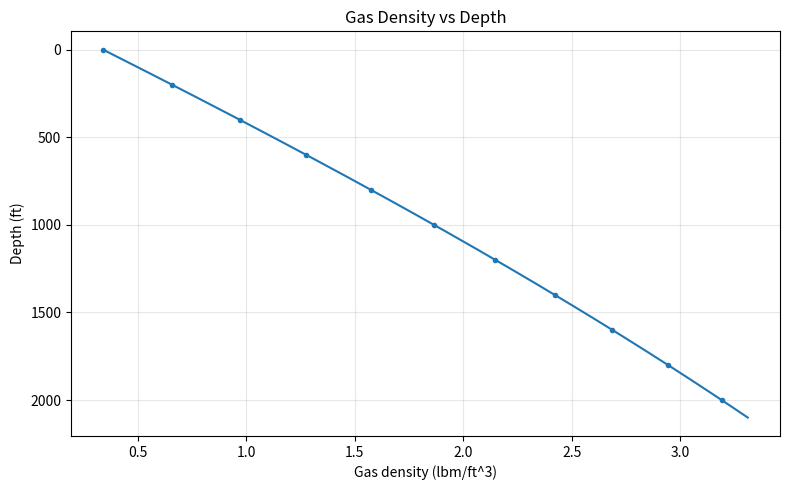
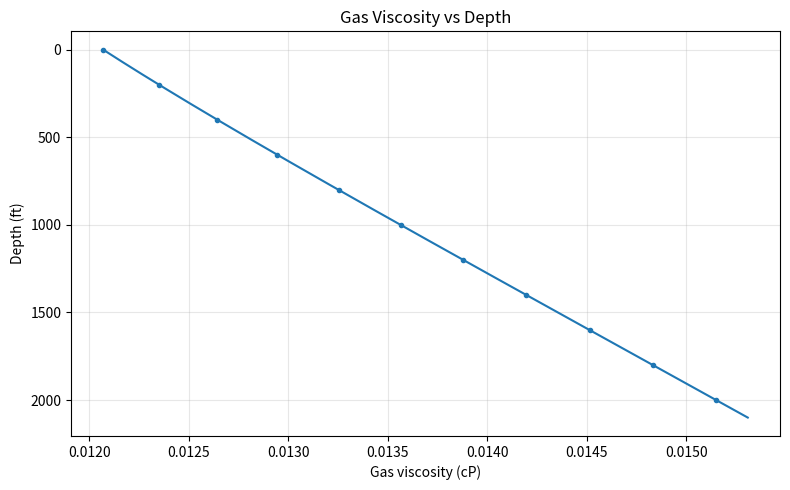
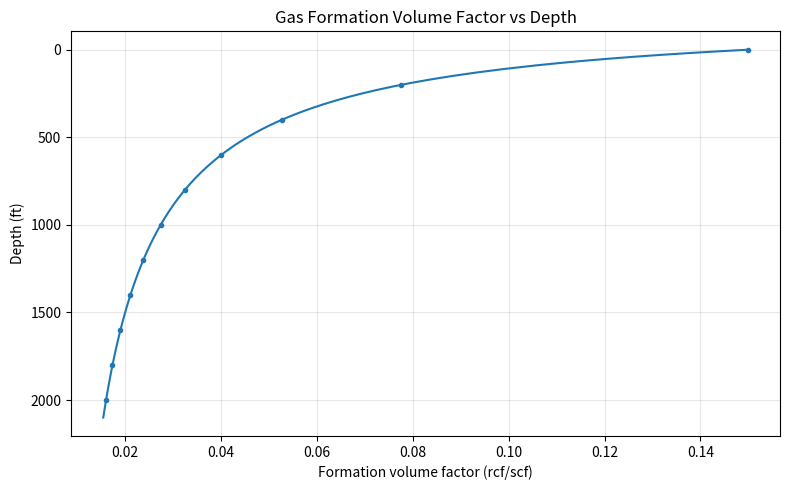
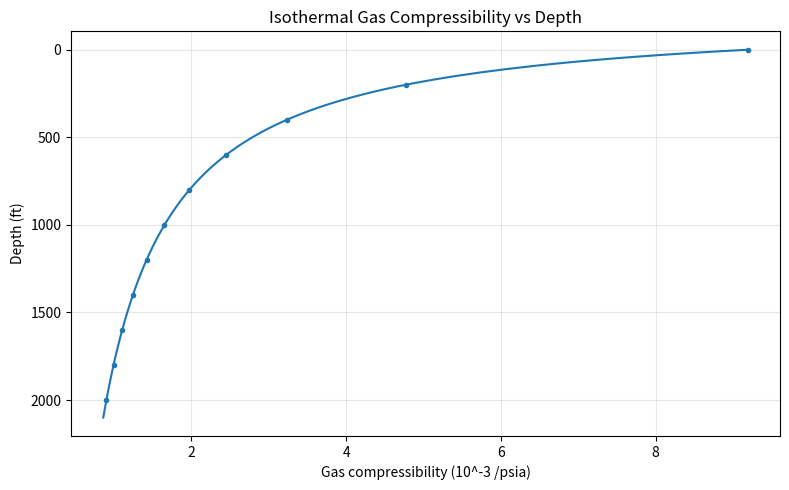
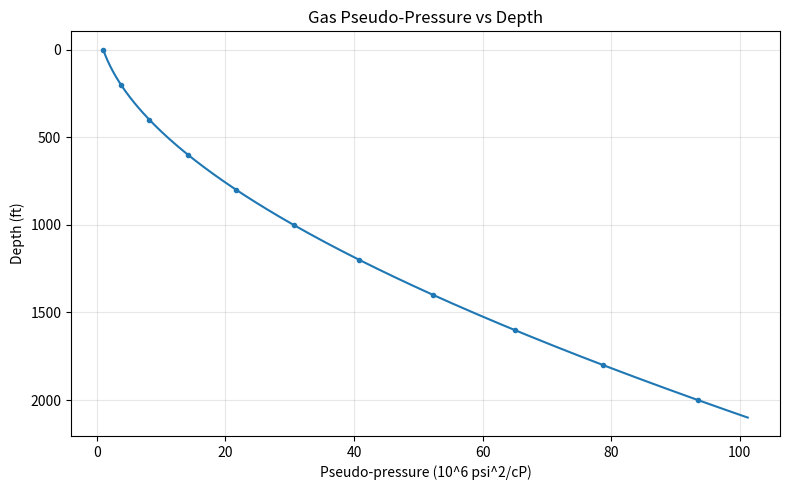
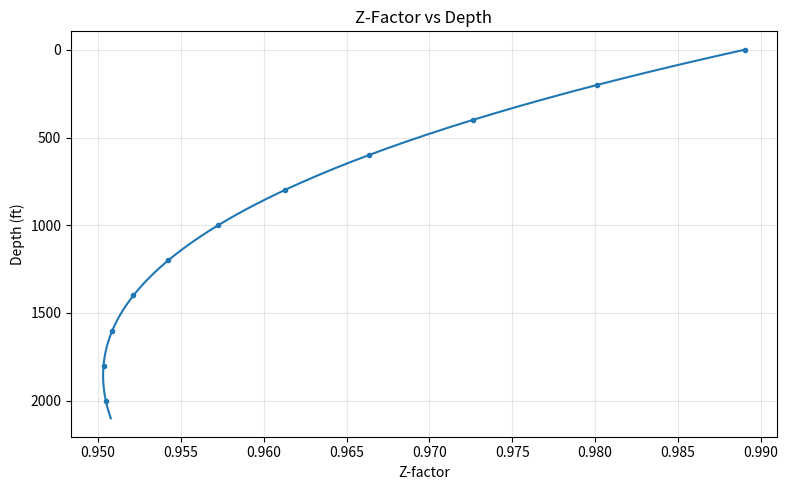
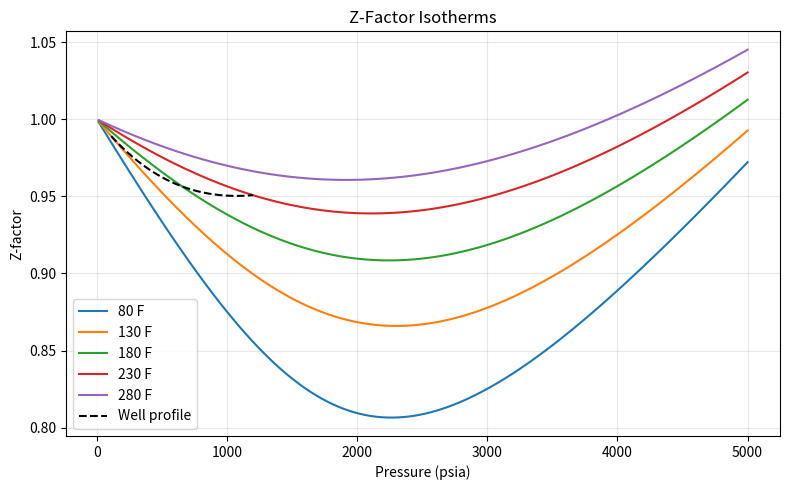
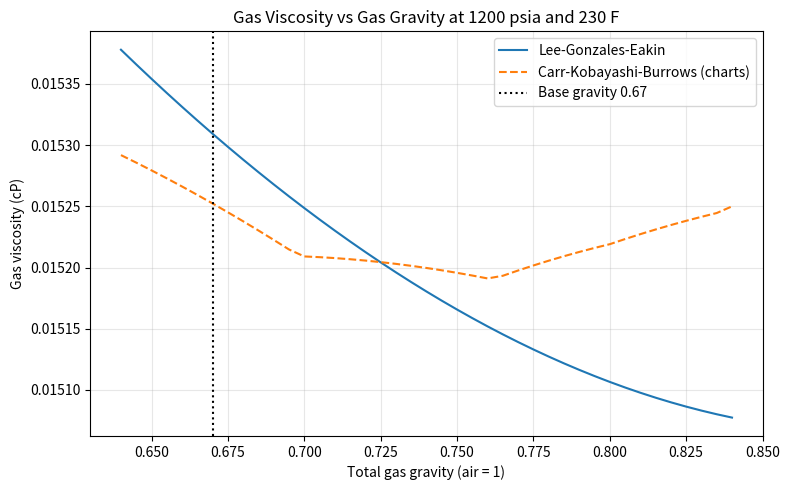

Generate these figures, in order, with matplotlib:
import os
from math import exp

import matplotlib.pyplot as plt
import numpy as np


student_id = "2515070"
output_dir = "results"
depth_step = 10
pressure_steps = 100

if len(student_id) != 7 or not student_id.isdecimal():
    raise ValueError("Enter a seven-digit student ID.")
d, e, f, g = [int(digit) for digit in student_id[-4:]]
gas_gravity = 0.65 + (g + 1) / 50
h2s = (d + 1) / 100
co2 = (e + 1) / 100
n2 = (f + 1) / 100

p_wh = 100 + (e + 1) * 10
p_bh = 1000 + (e + 1) * 200
t_wh_f = 90 + (f + 1) * 5
t_bh_f = t_wh_f + 60 + (f + 1) * 5
well_depth = 2000 + (g + 1) * 100

r = 10.73
mw_air = 28.97
p_std = 14.7
t_std = 520.0


def critical_properties(gravity, h2s, co2, n2):
    hc = 1 - h2s - co2 - n2
    if min(h2s, co2, n2) < 0 or hc <= 0:
        raise ValueError("Check the gas mole fractions.")
    mw_impurities = 34.08 * h2s + 44.01 * co2 + 28.01 * n2
    gravity_hc = (gravity - mw_impurities / mw_air) / hc
    if gravity_hc <= 0:
        raise ValueError("Check the total gas gravity and mole fractions.")

    t_hc = 168 + 325 * gravity_hc - 12.5 * gravity_hc**2
    p_hc = 677 + 15 * gravity_hc - 37.5 * gravity_hc**2
    tpc = hc * t_hc + 672.4 * h2s + 547.9 * co2 + 227.5 * n2
    ppc = hc * p_hc + 1306 * h2s + 1071 * co2 + 493.1 * n2

    acid_gas = co2 + h2s
    epsilon = 120 * (acid_gas**0.9 - acid_gas**1.6) + 15 * (h2s**0.5 - h2s**4)
    tpc_corrected = tpc - epsilon
    ppc_corrected = ppc * tpc_corrected / (tpc + h2s * (1 - h2s) * epsilon)
    return tpc_corrected, ppc_corrected


def z_factor(p, t, tpc, ppc):
    pr = p / ppc
    tr = t / tpc
    a = 0.4278 * pr / tr**2.5
    b = 0.0867 * pr / tr
    roots = np.roots([1, -1, a - b - b**2, -a * b])
    return max(root.real for root in roots if abs(root.imag) < 1e-8 and root.real > b)


def gas_viscosity(t, rho, mw):
    k = 1e-4 * (9.4 + 0.02 * mw) * t**1.5 / (209 + 19 * mw + t)
    x = 3.5 + 986 / t + 0.01 * mw
    y = 2.4 - 0.2 * x
    return k * exp(x * (rho / 62.4)**y)


def ckb_viscosity(p, t_f, gravity, tpc, ppc, h2s, co2, n2):
    pr = p / ppc
    tr = (t_f + 459.67) / tpc
    if not (0.60 <= gravity <= 1.10 and 100 <= t_f <= 300
            and 1 <= pr <= 6 and 1.25 <= tr <= 2.20
            and 0 <= min(n2, co2, h2s) and max(n2, co2, h2s) <= 0.15):
        return np.nan

    gravities = [0.60, 0.70, 0.80, 0.90, 1.00, 1.10]
    temperatures_f = [100, 200, 300]
    mu_1atm_chart = [
        [0.01114, 0.01072, 0.01036, 0.01005, 0.00976, 0.00949],
        [0.01277, 0.01230, 0.01192, 0.01156, 0.01124, 0.01096],
        [0.01440, 0.01393, 0.01352, 0.01314, 0.01280, 0.01246],
    ]
    mu_by_temperature = [np.interp(gravity, gravities, row) for row in mu_1atm_chart]
    mu_1atm = np.interp(t_f, temperatures_f, mu_by_temperature)

    correction_gravities = [0.60, 1.00, 1.50]
    delta_n2 = np.interp(gravity, correction_gravities, [0.00078, 0.00097, 0.00109])
    delta_co2 = np.interp(gravity, correction_gravities, [0.00048, 0.00068, 0.00080])
    delta_h2s = np.interp(gravity, correction_gravities, [0.00019, 0.00040, 0.00054])
    mu_1atm += (n2 * delta_n2 + co2 * delta_co2 + h2s * delta_h2s) / 0.10

    reduced_pressures = [1, 2, 3, 4, 6]
    reduced_temperatures = [1.25, 1.30, 1.40, 1.50, 1.60, 1.70, 1.80, 1.90, 2.00, 2.10, 2.20]
    ratio_chart = [
        [1.113, 1.537, 2.212, 2.852, 3.797],
        [1.103, 1.440, 1.981, 2.520, 3.344],
        [1.088, 1.327, 1.678, 2.086, 2.707],
        [1.078, 1.256, 1.492, 1.791, 2.293],
        [1.067, 1.208, 1.385, 1.593, 2.020],
        [1.060, 1.177, 1.319, 1.478, 1.832],
        [1.053, 1.150, 1.268, 1.398, 1.689],
        [1.047, 1.132, 1.228, 1.340, 1.577],
        [1.043, 1.117, 1.200, 1.293, 1.492],
        [1.036, 1.099, 1.173, 1.256, 1.421],
        [1.033, 1.088, 1.154, 1.224, 1.367],
    ]
    ratios = [np.interp(pr, reduced_pressures, row) for row in ratio_chart]
    return mu_1atm * np.interp(tr, reduced_temperatures, ratios)


def pseudo_pressure(p, t, tpc, ppc, mw, steps=pressure_steps):
    pressures = np.linspace(p_std, p, steps + 1)
    values = []
    for pressure in pressures:
        z = z_factor(pressure, t, tpc, ppc)
        rho = mw * pressure / (z * r * t)
        mu = gas_viscosity(t, rho, mw)
        values.append(2 * pressure / (mu * z))

    dp = (p - p_std) / steps
    return dp * (sum(values[1:-1]) + (values[0] + values[-1]) / 2)


def main():
    tpc, ppc = critical_properties(gas_gravity, h2s, co2, n2)
    mw = mw_air * gas_gravity
    depths = list(range(0, well_depth, depth_step)) + [well_depth]
    rows = []

    for depth in depths:
        fraction = depth / well_depth
        p = p_wh + fraction * (p_bh - p_wh)
        t_f = t_wh_f + fraction * (t_bh_f - t_wh_f)
        t = t_f + 459.67
        z = z_factor(p, t, tpc, ppc)
        rho = mw * p / (z * r * t)
        mu = gas_viscosity(t, rho, mw)
        bg = (p_std / t_std) * z * t / p

        dp = 1.0
        z_low = z_factor(p - dp, t, tpc, ppc)
        z_high = z_factor(p + dp, t, tpc, ppc)
        dz_dp = (z_high - z_low) / (2 * dp)
        cg = 1 / p - dz_dp / z
        m = pseudo_pressure(p, t, tpc, ppc, mw)
        rows.append([depth, p, t_f, z, rho, mu, bg, cg, m])

    rows = np.array(rows)
    os.makedirs(output_dir, exist_ok=True)
    header = ("depth_ft,pressure_psia,temperature_F,z_factor,gas_density_lbm_ft3,"
              "gas_viscosity_cP,gas_fvf_rcf_scf,gas_compressibility_per_psia,pseudopressure_psi2_per_cP")
    np.savetxt(os.path.join(output_dir, "wellbore_properties.csv"), rows, delimiter=",",
               fmt="%.10g", header=header, comments="")

    profiles = [
        ("gas_density", "Gas Density", "Gas density (lbm/ft^3)", rows[:, 4]),
        ("gas_viscosity", "Gas Viscosity", "Gas viscosity (cP)", rows[:, 5]),
        ("gas_fvf", "Gas Formation Volume Factor", "Formation volume factor (rcf/scf)", rows[:, 6]),
        ("gas_compressibility", "Isothermal Gas Compressibility",
         "Gas compressibility (10^-3 /psia)", rows[:, 7] * 1000),
        ("pseudopressure", "Gas Pseudo-Pressure", "Pseudo-pressure (10^6 psi^2/cP)", rows[:, 8] / 1e6),
        ("z_factor", "Z-Factor", "Z-factor", rows[:, 3]),
    ]
    for filename, title, label, data in profiles:
        plt.figure(figsize=(8, 5))
        plt.plot(data, rows[:, 0], "o-", markersize=3, markevery=20)
        plt.gca().invert_yaxis()
        plt.title(title + " vs Depth")
        plt.xlabel(label)
        plt.ylabel("Depth (ft)")
        plt.grid(alpha=0.3)
        plt.tight_layout()
        plt.savefig(os.path.join(output_dir, filename + ".png"), dpi=300)
        plt.close()

    plt.figure(figsize=(8, 5))
    pressures = np.linspace(p_std, 5000, 120)
    t_avg = (t_wh_f + t_bh_f) / 2
    temperatures = [t_avg - 100, t_avg - 50, t_avg, t_avg + 50, t_avg + 100]
    for temp_f in temperatures:
        values = [z_factor(p, temp_f + 459.67, tpc, ppc) for p in pressures]
        plt.plot(pressures, values, label=f"{temp_f:g} F")
    plt.plot(rows[:, 1], rows[:, 3], "k--", label="Well profile")
    plt.title("Z-Factor Isotherms")
    plt.xlabel("Pressure (psia)")
    plt.ylabel("Z-factor")
    plt.grid(alpha=0.3)
    plt.legend()
    plt.tight_layout()
    plt.savefig(os.path.join(output_dir, "z_isotherms.png"), dpi=300)
    plt.close()

    gravities = np.linspace(gas_gravity - 0.03, gas_gravity + 0.17, 41)
    t = t_bh_f + 459.67
    mu_lee = []
    mu_ckb = []
    for gravity in gravities:
        tc, pc = critical_properties(gravity, h2s, co2, n2)
        z = z_factor(p_bh, t, tc, pc)
        mw = mw_air * gravity
        rho = mw * p_bh / (z * r * t)
        mu_lee.append(gas_viscosity(t, rho, mw))
        mu_ckb.append(ckb_viscosity(p_bh, t_bh_f, gravity, tc, pc, h2s, co2, n2))

    plt.figure(figsize=(8, 5))
    plt.plot(gravities, mu_lee, label="Lee-Gonzales-Eakin")
    plt.plot(gravities, mu_ckb, "--", label="Carr-Kobayashi-Burrows (charts)")
    plt.axvline(gas_gravity, color="black", linestyle=":", label=f"Base gravity {gas_gravity:.2f}")
    plt.title(f"Gas Viscosity vs Gas Gravity at {p_bh} psia and {t_bh_f} F")
    plt.xlabel("Total gas gravity (air = 1)")
    plt.ylabel("Gas viscosity (cP)")
    plt.grid(alpha=0.3)
    plt.legend()
    plt.tight_layout()
    plt.savefig(os.path.join(output_dir, "viscosity_sensitivity.png"), dpi=300)
    plt.close()

    print(f"Tpc = {tpc:.2f} R, Ppc = {ppc:.2f} psia")
    print(f"Saved {len(rows)} depth points and eight plots in {output_dir}.")


if __name__ == "__main__":
    main()
